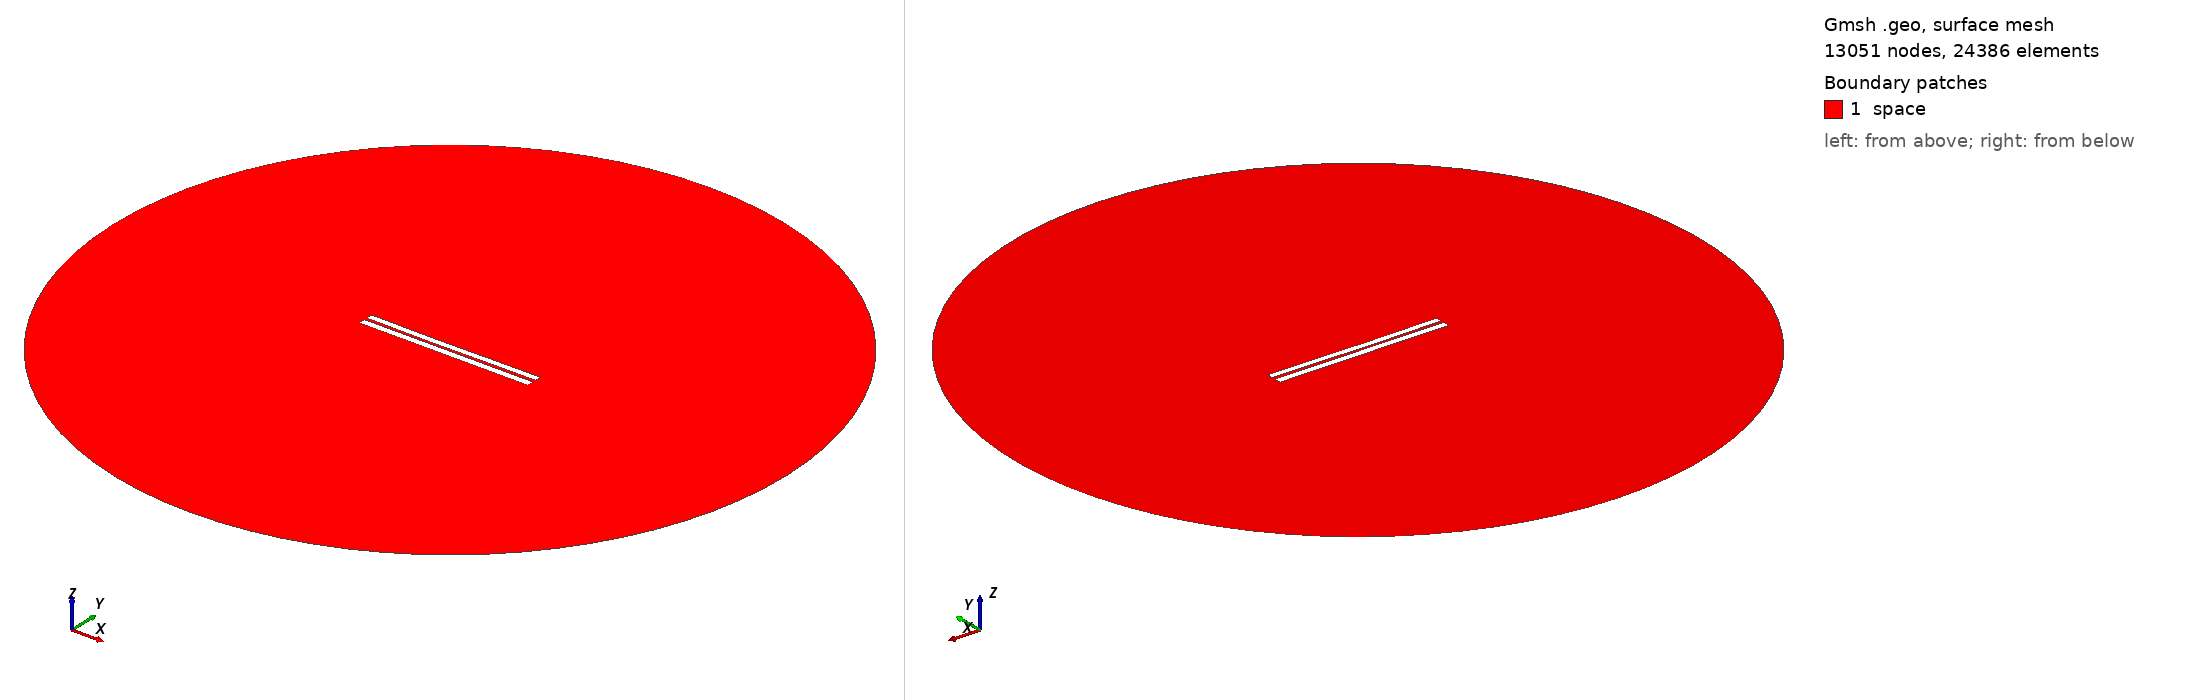

Gmsh geometry script, surface-meshed: 13051 nodes, 24386 surface elements. Boundary patches (legend numbers): 1 space. Left view from above one corner, right view from below the opposite corner. Legend entries are the model's physical surfaces. The drawing asked Gmsh for element sizes between 1% and 20% of the model's largest extent; the script's own settings can give other sizes.

=== 3383.geo (drawn) ===
//---------------------------------------
// Geometry kernel
//---------------------------------------

SetFactory("OpenCASCADE");



//---------------------------------------
// Parameters of the geometry
//---------------------------------------

// Overetch of the upper plate
overetch = 0.125;

// Distance between the plates
distance = 1.5;

// Discretization over the x axis (for the deformation)
nx = 50; 

// Length of the plate
L = 100 - overetch; 

// Number of modes
n = 4; 

// 1st mode coefficient
coeff(1) = 0.0;
beta(1) = 0.596864 * 3.1415926535 / L;

// 2nd mode coefficient
coeff(2) = -0.15;
beta(2) = 1.49418 * 3.1415926535 / L;

// 3rd mode coefficient
coeff(3) = -0.075;
beta(3) = 2.50025 * 3.1415926535 / L;

// 4th mode coefficient
coeff(4) = 0.0;
beta(4) = 3.49999 * 3.1415926535 / L;



//---------------------------------------
// Upper plate (deformed rectangle)
//---------------------------------------

// Coordiantes of the upper plate
xmin = -50;
xmax = 50 - overetch;

// Height of the upper plate
yheight = 4 - 2 * overetch;

// Indexes of the points
UpperID[] = {};
LowerID[] = {};
LeftID[] = {};
RightID[] = {};

// Point index
p = 1;

// Horizontal edges
For i In {1:nx}
    x = xmin + (i-1)*(xmax - xmin)/(nx-1);

    y_bottom = distance / 2 + overetch;
    For j In {1:n}
        C = (Cosh(beta(j)*L) + Cos(beta(j)*L)) / (Sinh(beta(j)*L) + Sin(beta(j)*L));
        y_bottom  = y_bottom + coeff(j) * (Cosh(beta(j)*(x+50)) - Cos(beta(j)*(x+50)) - C * (Sinh(beta(j)*(x+50)) - Sin(beta(j)*(x+50))));
    EndFor

    y_top = y_bottom + yheight;

    Point(p) = {x, y_top, 0, 1.0};
    UpperID[i] = p;
    p = p + 1;

    Point(p) = {x, y_bottom, 0, 1.0};
    LowerID[i] = p;
    p = p + 1;
EndFor

// Create point lists
UpperPts[] = {}; LowerPts[] = {};
For i In {1:nx}
  UpperPts[] += {UpperID[i]};
  LowerPts[] += {LowerID[i]};
EndFor

// Build splines
Spline(1) = {UpperPts[]};
Spline(2) = {LowerPts[]};
Line(3) = {LowerPts[nx-1], UpperPts[nx-1]};
Line(4) = {LowerPts[0], UpperPts[0]};

// Build the plane surface
Curve Loop(1) = {2, 3, -1, -4};
Plane Surface(1) = {1};



//---------------------------------------
// Lower plate (rectangle)
//---------------------------------------

// Vertices
Point(1001) = {-50, -1, 0, 1.0};
Point(1002) = { 50, -1, 0, 1.0};
Point(1003) = { 50,  -5, 0, 1.0};
Point(1004) = {-50,  -5, 0, 1.0};

// Edges
Line(5) = {1001, 1002};
Line(6) = {1002, 1003};
Line(7) = {1003, 1004};
Line(8) = {1004, 1001};

// Plane surface
Line Loop(2) = {5, 6, 7, 8};
Plane Surface(2) = {2}; 



//---------------------------------------
// Outer (fictious) boundary
//---------------------------------------

// Points
Point(1005) = {0, 0, 0};       // Center
Point(1006) = {200, 0, 0};     // Start point
Point(1007) = {0, 200, 0};     // 90 degrees
Point(1008) = {-200, 0, 0};    // 180 degrees
Point(1009) = {0, -200, 0};    // 270 degrees

// Circle arcs (each needs start, center, end)
Circle(9) = {1006, 1005, 1007};
Circle(10) = {1007, 1005, 1008};
Circle(11) = {1008, 1005, 1009};
Circle(12) = {1009, 1005, 1006};

// Plane surface for the entire domain
Curve Loop(3) = {9, 10, 11, 12};
Surface(3) = {3};

// Subtract the plates from the whole domain to obtain the actual domain where we want to solve the equations
BooleanDifference{ Surface{3}; Delete; }{ Surface{1}; Surface{2}; Delete; }




//---------------------------------------
// Transfinite Lines/Curves
//---------------------------------------

// Set the number of points on the boundaries
r = 7;

// Plates
Transfinite Curve {1, 2} = 50*r Using Progression 1;
Transfinite Curve {3, 4} = 2*r Using Progression 1;
Transfinite Line {5, 7} = 50*r Using Progression 1;
Transfinite Line {6, 8} = 2*r Using Progression 1;

// Outer boundary
Transfinite Line {9, 10, 11, 12} = 20 Using Progression 1;



//---------------------------------------
// Physical groups
//---------------------------------------                

// Physical curves (boundaries)
Physical Line("force_segment", 10) = {2};
Physical Line("upper_plate", 11) = {1, 3, 4};
Physical Line("lower_plate", 12) = {5, 6, 7, 8};
Physical Line("boundary", 20) = {9, 10, 11, 12};

// Physical Surfaces
Physical Surface("space", 30) = {3};



//---------------------------------------
// 6. Generate the Mesh
//---------------------------------------

// 2D mesh generation
Mesh 2;
